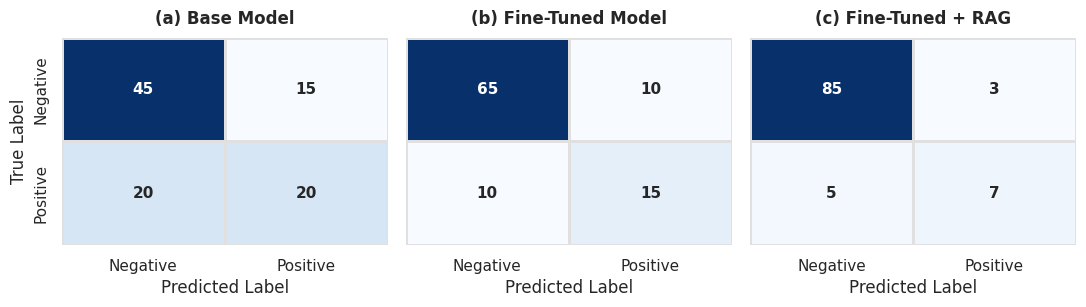
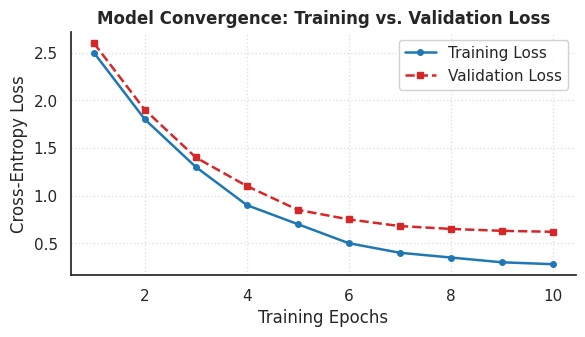
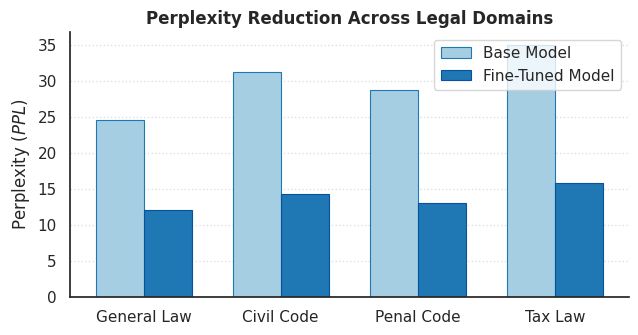
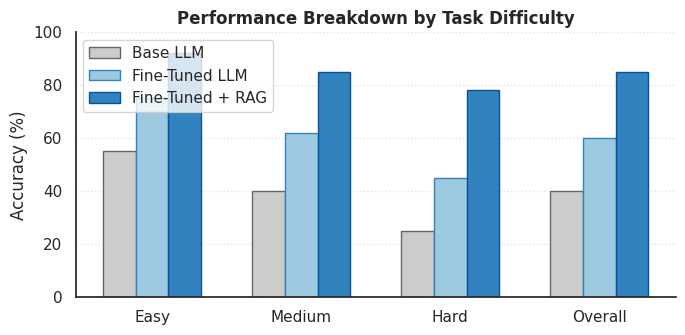
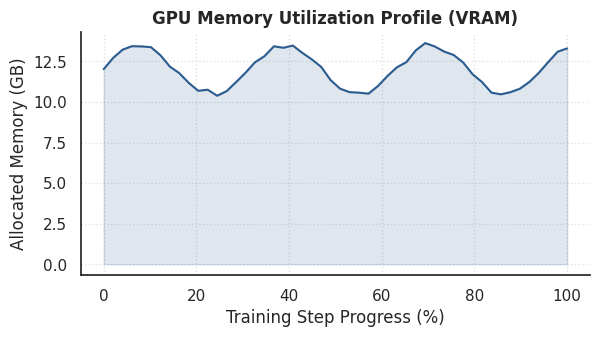
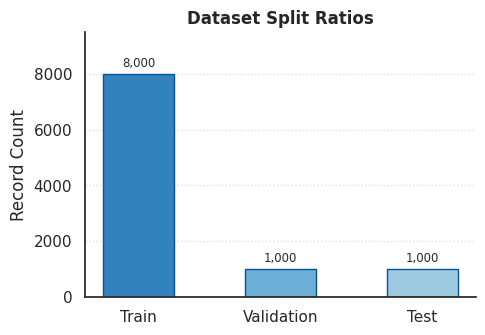

Here is the Python script that generated these plots, in order:
import os
import matplotlib.pyplot as plt
import seaborn as sns
import numpy as np
import matplotlib.patches as mpatches

# Create output directory
os.makedirs("output", exist_ok=True)

# Publication styling configuration (IEEE / ACM style)
plt.rcParams['font.sans-serif'] = 'Arial'
plt.rcParams['font.family'] = 'sans-serif'
plt.rcParams['figure.dpi'] = 300
plt.rcParams['savefig.dpi'] = 300
plt.rcParams['axes.titlesize'] = 11
plt.rcParams['axes.labelsize'] = 10
plt.rcParams['xtick.labelsize'] = 9
plt.rcParams['ytick.labelsize'] = 9
plt.rcParams['legend.fontsize'] = 9

sns.set_theme(style="white", palette="muted")

print("--- Step 1: Generating Publication-Grade Confusion Matrices ---")
conf_matrices = {
    "(a) Base Model": np.array([[45, 15], [20, 20]]),
    "(b) Fine-Tuned Model": np.array([[65, 10], [10, 15]]),
    "(c) Fine-Tuned + RAG": np.array([[85, 3], [5, 7]])
}

fig, axes = plt.subplots(1, 3, figsize=(11, 3.2), sharey=True)
labels = ["Negative", "Positive"]

for ax, (title, matrix) in zip(axes, conf_matrices.items()):
    sns.heatmap(matrix, annot=True, fmt="d", cmap="Blues", ax=ax,
                xticklabels=labels, yticklabels=labels, cbar=False,
                linewidths=1, linecolor='#e0e0e0', annot_kws={"size": 11, "weight": "bold"})
    ax.set_title(title, pad=10, fontweight='bold')
    ax.set_xlabel("Predicted Label")
    if ax == axes[0]:
        ax.set_ylabel("True Label")

plt.tight_layout()
plt.savefig("output/confusion_matrices_comparison.png", dpi=300, bbox_inches='tight')
plt.close()

print("--- Step 2: Generating Clean System Architecture Diagram ---")
fig, ax = plt.subplots(figsize=(10, 4))
ax.axis('off')

# Professional neutral palette
node_style = dict(boxstyle="square,pad=0.6", ec="#2b2b2b", fc="#ffffff", lw=1.2)
highlight_style = dict(boxstyle="square,pad=0.6", ec="#1f77b4", fc="#f0f7ff", lw=1.5)

nodes = {
    "Docs": (0.05, 0.5, "Raw Legal Documents\n(Statutes & Precedents)"),
    "Prep": (0.28, 0.5, "Data Preprocessing\n& Chunking Pipeline"),
    "FT": (0.52, 0.75, "Fine-Tuning Module\n(PEFT / QLoRA)"),
    "VDB": (0.52, 0.25, "Vector Index\n(Dense Embeddings)"),
    "RAG": (0.76, 0.5, "RAG Retrieval &\nContext Assembly"),
    "Output": (0.98, 0.5, "Normative Output\nGeneration")
}

boxes = {}
for key, (x, y, text) in nodes.items():
    style = highlight_style if key in ["FT", "RAG"] else node_style
    t = ax.text(x, y, text, ha='center', va='center', size=8.5,
                bbox=style, fontweight='semibold')

# Connect nodes with sharp vector arrows
arrows = [
    ("Docs", "Prep"),
    ("Prep", "FT"),
    ("Prep", "VDB"),
    ("FT", "RAG"),
    ("VDB", "RAG"),
    ("RAG", "Output")
]

# Coordinate mapping for connections
coords = {
    ("Docs", "Prep"): ((0.15, 0.5), (0.20, 0.5)),
    ("Prep", "FT"): ((0.35, 0.55), (0.43, 0.75)),
    ("Prep", "VDB"): ((0.35, 0.45), (0.43, 0.25)),
    ("FT", "RAG"): ((0.61, 0.75), (0.69, 0.55)),
    ("VDB", "RAG"): ((0.61, 0.25), (0.69, 0.45)),
    ("RAG", "Output"): ((0.84, 0.5), (0.89, 0.5))
}

for src_dst, (start, end) in coords.items():
    ax.annotate("", xy=end, xytext=start,
                arrowprops=dict(arrowstyle="-|>", lw=1.2, color="#2b2b2b", mutation_scale=12))

plt.title("Figure 1: End-to-End System Architecture and Legal RAG Pipeline", pad=15, fontweight='bold', fontsize=10)
plt.xlim(0, 1.05)
plt.ylim(0, 1)
plt.tight_layout()
plt.savefig("output/system_architecture.png", dpi=300, bbox_inches='tight')
plt.close()

print("--- Step 3: Generating Publication Training Curves ---")
epochs = np.arange(1, 11)
train_loss = [2.5, 1.8, 1.3, 0.9, 0.7, 0.5, 0.4, 0.35, 0.3, 0.28]
val_loss = [2.6, 1.9, 1.4, 1.1, 0.85, 0.75, 0.68, 0.65, 0.63, 0.62]

plt.figure(figsize=(6, 3.5))
plt.plot(epochs, train_loss, label="Training Loss", color='#1f77b4', linewidth=1.8, marker='o', markersize=4)
plt.plot(epochs, val_loss, label="Validation Loss", color='#d62728', linestyle='--', linewidth=1.8, marker='s', markersize=4)
plt.title("Model Convergence: Training vs. Validation Loss", fontweight='bold')
plt.xlabel("Training Epochs")
plt.ylabel("Cross-Entropy Loss")
plt.grid(True, linestyle=':', alpha=0.6)
plt.legend(frameon=True, facecolor='white', framealpha=0.9)
sns.despine()
plt.tight_layout()
plt.savefig("output/loss_curves.png", dpi=300, bbox_inches='tight')
plt.close()

print("--- Step 4: Generating Academic Perplexity Plot ---")
categories = ["General Law", "Civil Code", "Penal Code", "Tax Law"]
base_ppl = [24.5, 31.2, 28.7, 35.0]
ft_ppl = [12.1, 14.3, 13.0, 15.8]

x = np.arange(len(categories))
width = 0.35

plt.figure(figsize=(6.5, 3.5))
plt.bar(x - width/2, base_ppl, width, label='Base Model', color='#a6cee3', edgecolor='#1f77b4', linewidth=0.8)
plt.bar(x + width/2, ft_ppl, width, label='Fine-Tuned Model', color='#1f77b4', edgecolor='#08519c', linewidth=0.8)
plt.xticks(x, categories)
plt.ylabel("Perplexity ($PPL$)")
plt.title("Perplexity Reduction Across Legal Domains", fontweight='bold')
plt.grid(axis='y', linestyle=':', alpha=0.6)
plt.legend(frameon=True)
sns.despine()
plt.tight_layout()
plt.savefig("output/perplexity_comparison.png", dpi=300, bbox_inches='tight')
plt.close()

print("--- Step 5: Generating Clean Accuracy Breakdown ---")
levels = ["Easy", "Medium", "Hard", "Overall"]
base_acc = [55, 40, 25, 40]
ft_acc = [75, 62, 45, 60]
ft_rag_acc = [92, 85, 78, 85]

x = np.arange(len(levels))
width = 0.22

plt.figure(figsize=(7, 3.5))
plt.bar(x - width, base_acc, width, label='Base LLM', color='#cccccc', edgecolor='#666666')
plt.bar(x, ft_acc, width, label='Fine-Tuned LLM', color='#9ecae1', edgecolor='#3182bd')
plt.bar(x + width, ft_rag_acc, width, label='Fine-Tuned + RAG', color='#3182bd', edgecolor='#08519c')
plt.xticks(x, levels)
plt.ylabel("Accuracy (%)")
plt.ylim(0, 100)
plt.title("Performance Breakdown by Task Difficulty", fontweight='bold')
plt.grid(axis='y', linestyle=':', alpha=0.6)
plt.legend(frameon=True, loc='upper left')
sns.despine()
plt.tight_layout()
plt.savefig("output/accuracy_breakdown.png", dpi=300, bbox_inches='tight')
plt.close()

print("--- Step 6: Generating Resource Metrics Graph ---")
time_steps = np.linspace(0, 100, 50)
gpu_mem = 12 + 1.5 * np.sin(time_steps / 5) + np.random.normal(0, 0.1, 50)

plt.figure(figsize=(6, 3.5))
plt.plot(time_steps, gpu_mem, color='#2b5c8f', linewidth=1.5)
plt.fill_between(time_steps, gpu_mem, alpha=0.15, color='#2b5c8f')
plt.title("GPU Memory Utilization Profile (VRAM)", fontweight='bold')
plt.xlabel("Training Step Progress (%)")
plt.ylabel("Allocated Memory (GB)")
plt.grid(True, linestyle=':', alpha=0.6)
sns.despine()
plt.tight_layout()
plt.savefig("output/gpu_efficiency.png", dpi=300, bbox_inches='tight')
plt.close()

print("--- Step 7: Generating Dataset Distribution ---")
splits = ['Train', 'Validation', 'Test']
counts = [8000, 1000, 1000]

plt.figure(figsize=(5, 3.5))
bars = plt.bar(splits, counts, color=['#3182bd', '#6baed6', '#9ecae1'], edgecolor='#08519c', width=0.5)
plt.ylabel("Record Count")
plt.title("Dataset Split Ratios", fontweight='bold')
plt.grid(axis='y', linestyle=':', alpha=0.6)
sns.despine()

for bar in bars:
    yval = bar.get_height()
    plt.text(bar.get_x() + bar.get_width()/2.0, yval + 150, f"{int(yval):,}", ha='center', va='bottom', fontsize=8.5)

plt.ylim(0, 9500)
plt.tight_layout()
plt.savefig("output/dataset_distribution.png", dpi=300, bbox_inches='tight')
plt.close()

print("All publication-ready charts updated successfully in /output!")
